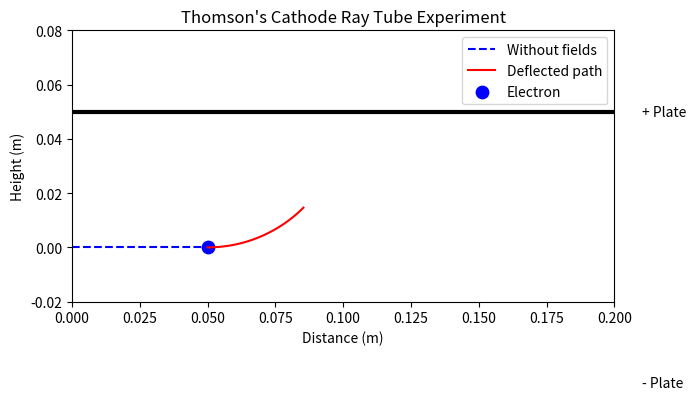

Reproduce this figure in Python.
import numpy as np
import matplotlib.pyplot as plt

def main():
    print("⚡ Thomson's Cathode Ray Experiment ⚡\n")
    print("Goal: Measure the charge-to-mass ratio (e/m) of the electron.\n")
    
    print("Principle:")
    print(" - Electrons (cathode rays) are accelerated and pass through crossed E and B fields.")
    print(" - When the electric force equals the magnetic force, the beam is undeflected:")
    print("     eE = e v B  →  v = E / B")
    print(" - In magnetic field only, the electron beam curves in a circle:")
    print("     r = m v / (e B)")
    print(" - Combining gives:")
    print("     e/m = E / (B^2 r)\n")
    
    # Example setup
    V = 2000       # accelerating voltage (V)
    d = 0.01       # plate separation for electric field (m)
    E = V / d      # electric field (V/m)
    B = 5e-3       # magnetic field (Tesla)
    r = 0.05       # measured curvature radius (m)

    # Velocity of electrons when beam is balanced
    v = E / B
    # Charge-to-mass ratio
    e_over_m = E / (B**2 * r)

    print("Example Calculation:")
    print(f" - Accelerating Voltage V = {V} V")
    print(f" - Plate separation d = {d} m")
    print(f" - Electric field E = {E:.2e} V/m")
    print(f" - Magnetic field B = {B:.2e} T")
    print(f" - Radius of curvature r = {r:.2f} m")
    print(f" - Electron velocity v = {v:.2e} m/s")
    print(f" - Measured e/m ratio = {e_over_m:.2e} C/kg")
    
    print("\nKnown value: e/m ≈ 1.76×10^11 C/kg")
    
    # Visualization of electron path
    fig, ax = plt.subplots(figsize=(7,5))
    
    # Draw parallel plates
    ax.plot([0,0.2],[0.05,0.05],"k",linewidth=3)
    ax.plot([0,0.2],[-0.05,-0.05],"k",linewidth=3)
    ax.text(0.21,0.05,"+ Plate",va="center")
    ax.text(0.21,-0.05,"- Plate",va="center")

    # Electron initial path
    x = np.linspace(0,0.05,100)
    y = np.zeros_like(x)
    ax.plot(x,y,"b--",label="Without fields")

    # Curved trajectory (magnetic only)
    theta = np.linspace(0, np.pi/4, 100)
    x_curve = r*np.sin(theta)
    y_curve = r*(1-np.cos(theta))
    ax.plot(0.05+x_curve, y_curve, "r", label="Deflected path")

    # Mark electron
    ax.scatter([0.05],[0],s=80,color="blue",label="Electron")

    ax.set_aspect("equal")
    ax.set_xlim(0,0.2)
    ax.set_ylim(-0.02,0.08)
    ax.set_xlabel("Distance (m)")
    ax.set_ylabel("Height (m)")
    ax.set_title("Thomson's Cathode Ray Tube Experiment")
    ax.legend()
    plt.show()

if __name__ == "__main__":
    main()
